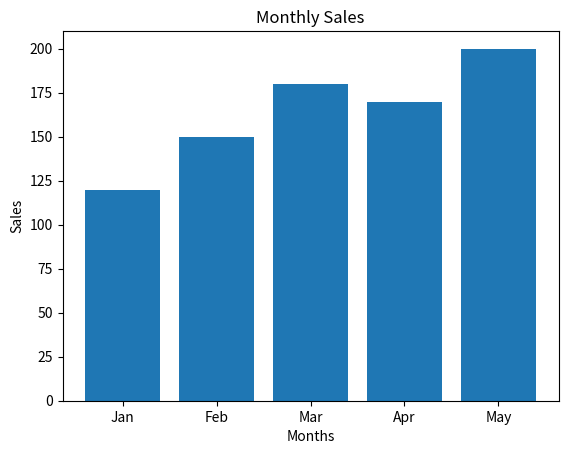

Reproduce this figure in Python.
import matplotlib.pyplot as plt

months = ["Jan", "Feb", "Mar", "Apr", "May"]
sales = [120, 150, 180, 170, 200]

plt.bar(months, sales)

plt.title("Monthly Sales")
plt.xlabel("Months")
plt.ylabel("Sales")

plt.show()
